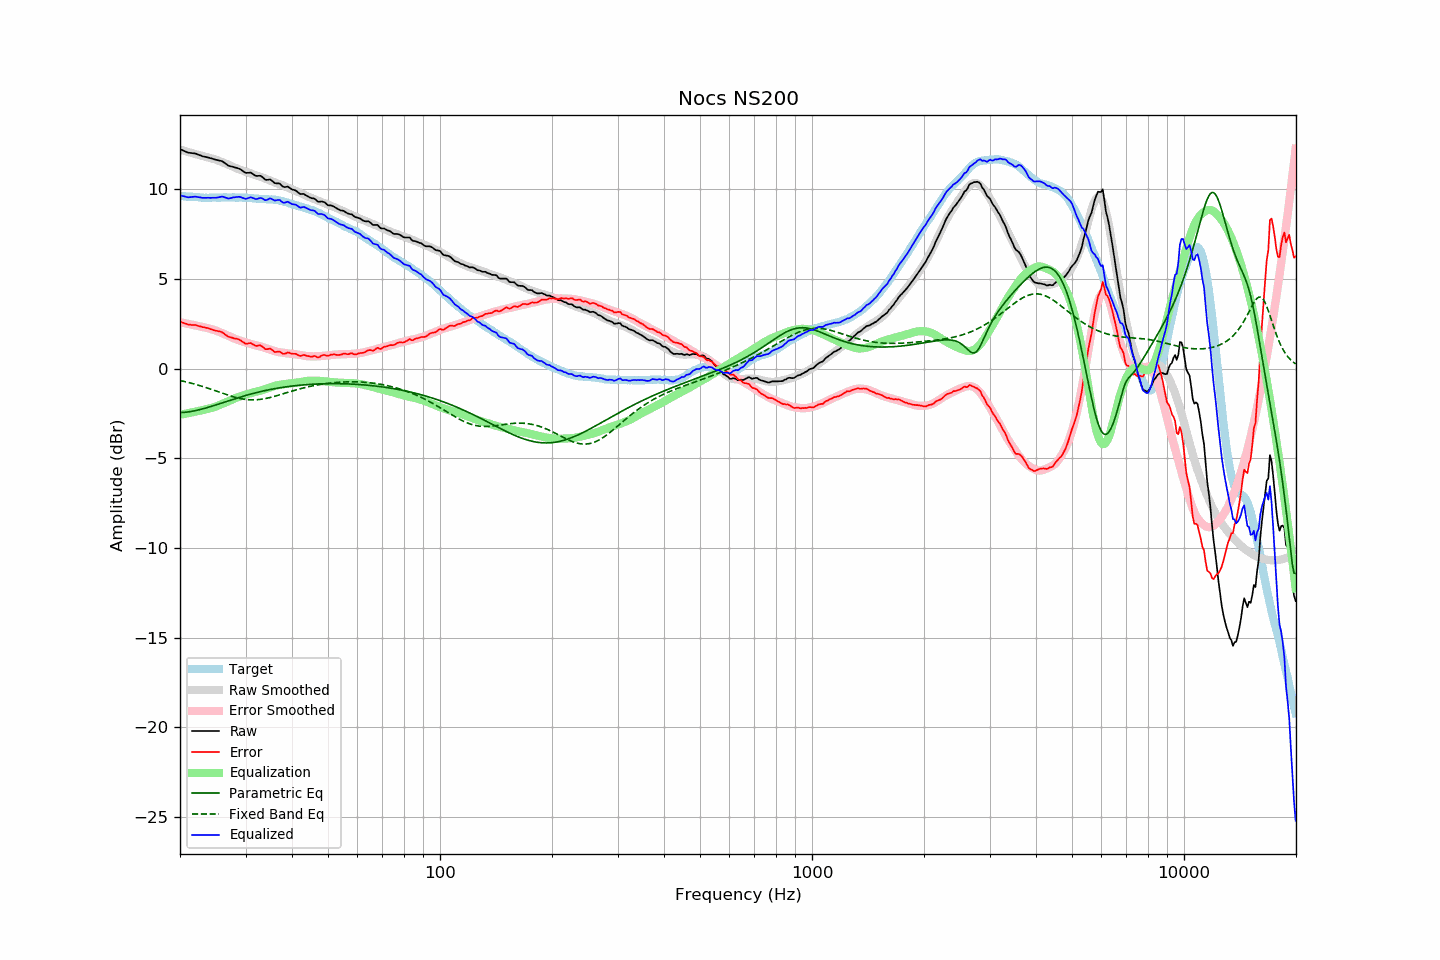

The file beside this chart, header and first rows:
frequency, raw, error, smoothed, error_smoothed, equalization, parametric_eq, fixed_band_eq, equalized_raw, equalized_smoothed, target
20.00, 12.24, 2.61, 12.21, 2.58, -2.58, -2.46, -0.67, 9.66, 9.63, 9.63
20.20, 12.20, 2.58, 12.18, 2.56, -2.56, -2.46, -0.69, 9.63, 9.62, 9.62
20.40, 12.15, 2.55, 12.15, 2.54, -2.54, -2.45, -0.71, 9.61, 9.61, 9.61
20.61, 12.12, 2.51, 12.13, 2.53, -2.53, -2.44, -0.73, 9.59, 9.60, 9.61
20.81, 12.07, 2.49, 12.10, 2.51, -2.51, -2.43, -0.75, 9.57, 9.59, 9.59
21.02, 12.04, 2.45, 12.08, 2.49, -2.49, -2.42, -0.77, 9.54, 9.58, 9.59
21.23, 12.03, 2.45, 12.05, 2.47, -2.47, -2.41, -0.79, 9.55, 9.58, 9.58
21.44, 12.02, 2.43, 12.02, 2.45, -2.45, -2.39, -0.82, 9.56, 9.57, 9.59
21.66, 12.01, 2.43, 12.00, 2.43, -2.43, -2.38, -0.84, 9.57, 9.56, 9.58
21.87, 12.00, 2.43, 11.97, 2.41, -2.41, -2.36, -0.87, 9.58, 9.56, 9.56
22.09, 11.97, 2.42, 11.95, 2.40, -2.40, -2.34, -0.89, 9.58, 9.55, 9.56
22.31, 11.93, 2.38, 11.92, 2.37, -2.37, -2.32, -0.92, 9.56, 9.55, 9.55
22.54, 11.91, 2.36, 11.90, 2.36, -2.36, -2.30, -0.94, 9.55, 9.54, 9.55
22.76, 11.88, 2.34, 11.88, 2.34, -2.34, -2.28, -0.97, 9.54, 9.54, 9.54
22.99, 11.84, 2.31, 11.85, 2.32, -2.32, -2.25, -1.00, 9.52, 9.53, 9.53
23.22, 11.82, 2.30, 11.83, 2.30, -2.30, -2.23, -1.03, 9.52, 9.53, 9.52
23.45, 11.80, 2.27, 11.80, 2.28, -2.28, -2.20, -1.06, 9.52, 9.53, 9.53
23.69, 11.78, 2.26, 11.78, 2.26, -2.26, -2.18, -1.09, 9.52, 9.52, 9.52
23.92, 11.75, 2.24, 11.76, 2.23, -2.23, -2.15, -1.12, 9.52, 9.52, 9.52
24.16, 11.73, 2.20, 11.73, 2.21, -2.21, -2.12, -1.15, 9.51, 9.52, 9.53
24.40, 11.70, 2.17, 11.71, 2.18, -2.18, -2.09, -1.18, 9.52, 9.52, 9.54
24.65, 11.68, 2.14, 11.68, 2.16, -2.16, -2.07, -1.21, 9.52, 9.53, 9.54
24.89, 11.65, 2.11, 11.65, 2.13, -2.13, -2.04, -1.24, 9.52, 9.53, 9.53
25.14, 11.63, 2.10, 11.62, 2.09, -2.09, -2.01, -1.27, 9.53, 9.53, 9.53
25.39, 11.60, 2.08, 11.59, 2.06, -2.06, -1.98, -1.30, 9.55, 9.53, 9.53
25.65, 11.59, 2.06, 11.55, 2.02, -2.02, -1.95, -1.33, 9.57, 9.54, 9.53
25.91, 11.57, 2.03, 11.52, 1.98, -1.98, -1.92, -1.37, 9.59, 9.54, 9.53
26.16, 11.51, 1.97, 11.48, 1.94, -1.94, -1.89, -1.40, 9.57, 9.54, 9.55
26.43, 11.45, 1.90, 11.44, 1.91, -1.91, -1.86, -1.43, 9.54, 9.54, 9.55
26.69, 11.39, 1.84, 11.41, 1.87, -1.87, -1.83, -1.46, 9.51, 9.54, 9.55
26.96, 11.32, 1.78, 11.37, 1.84, -1.84, -1.80, -1.49, 9.48, 9.54, 9.54
27.23, 11.29, 1.75, 11.33, 1.80, -1.80, -1.77, -1.52, 9.49, 9.54, 9.54
27.50, 11.27, 1.73, 11.29, 1.75, -1.75, -1.74, -1.54, 9.51, 9.54, 9.54
27.77, 11.24, 1.70, 11.25, 1.71, -1.71, -1.72, -1.57, 9.54, 9.54, 9.55
28.05, 11.22, 1.67, 11.20, 1.67, -1.67, -1.69, -1.60, 9.55, 9.54, 9.55
28.33, 11.20, 1.67, 11.17, 1.63, -1.63, -1.66, -1.62, 9.57, 9.54, 9.53
28.62, 11.17, 1.64, 11.13, 1.59, -1.59, -1.63, -1.64, 9.57, 9.54, 9.53
28.90, 11.14, 1.60, 11.10, 1.56, -1.56, -1.60, -1.66, 9.57, 9.53, 9.54
29.19, 11.09, 1.55, 11.06, 1.53, -1.53, -1.58, -1.68, 9.55, 9.53, 9.54
29.48, 11.01, 1.49, 11.03, 1.50, -1.50, -1.55, -1.70, 9.51, 9.53, 9.53
29.78, 10.96, 1.43, 11.00, 1.47, -1.47, -1.52, -1.71, 9.48, 9.52, 9.53
30.08, 10.91, 1.37, 10.97, 1.45, -1.45, -1.50, -1.72, 9.46, 9.52, 9.53
30.38, 10.92, 1.39, 10.94, 1.43, -1.43, -1.47, -1.73, 9.49, 9.51, 9.53
30.68, 10.92, 1.41, 10.91, 1.40, -1.40, -1.45, -1.74, 9.51, 9.51, 9.51
30.99, 10.93, 1.42, 10.88, 1.37, -1.37, -1.42, -1.74, 9.55, 9.50, 9.51
31.30, 10.87, 1.37, 10.84, 1.34, -1.34, -1.40, -1.75, 9.52, 9.50, 9.50
31.61, 10.81, 1.32, 10.81, 1.32, -1.32, -1.38, -1.75, 9.49, 9.49, 9.49
31.93, 10.75, 1.27, 10.78, 1.30, -1.30, -1.35, -1.74, 9.45, 9.48, 9.48
32.24, 10.74, 1.26, 10.75, 1.28, -1.28, -1.33, -1.74, 9.46, 9.47, 9.47
32.57, 10.75, 1.29, 10.73, 1.26, -1.26, -1.31, -1.73, 9.49, 9.47, 9.46
32.89, 10.74, 1.29, 10.70, 1.23, -1.23, -1.29, -1.72, 9.51, 9.46, 9.46
33.22, 10.69, 1.24, 10.66, 1.21, -1.21, -1.27, -1.71, 9.49, 9.46, 9.46
33.55, 10.61, 1.17, 10.63, 1.18, -1.18, -1.25, -1.69, 9.44, 9.45, 9.45
33.89, 10.54, 1.08, 10.59, 1.15, -1.15, -1.23, -1.68, 9.39, 9.45, 9.46
34.23, 10.52, 1.08, 10.56, 1.12, -1.12, -1.21, -1.66, 9.40, 9.44, 9.44
34.57, 10.53, 1.09, 10.52, 1.09, -1.09, -1.19, -1.64, 9.44, 9.44, 9.44
34.92, 10.55, 1.12, 10.49, 1.05, -1.05, -1.17, -1.62, 9.49, 9.43, 9.43
35.27, 10.49, 1.05, 10.45, 1.02, -1.02, -1.15, -1.59, 9.46, 9.42, 9.43
35.62, 10.41, 0.99, 10.41, 1.00, -1.00, -1.14, -1.57, 9.41, 9.42, 9.42
35.97, 10.34, 0.92, 10.38, 0.97, -0.97, -1.12, -1.55, 9.36, 9.41, 9.41
... 635 more rows
